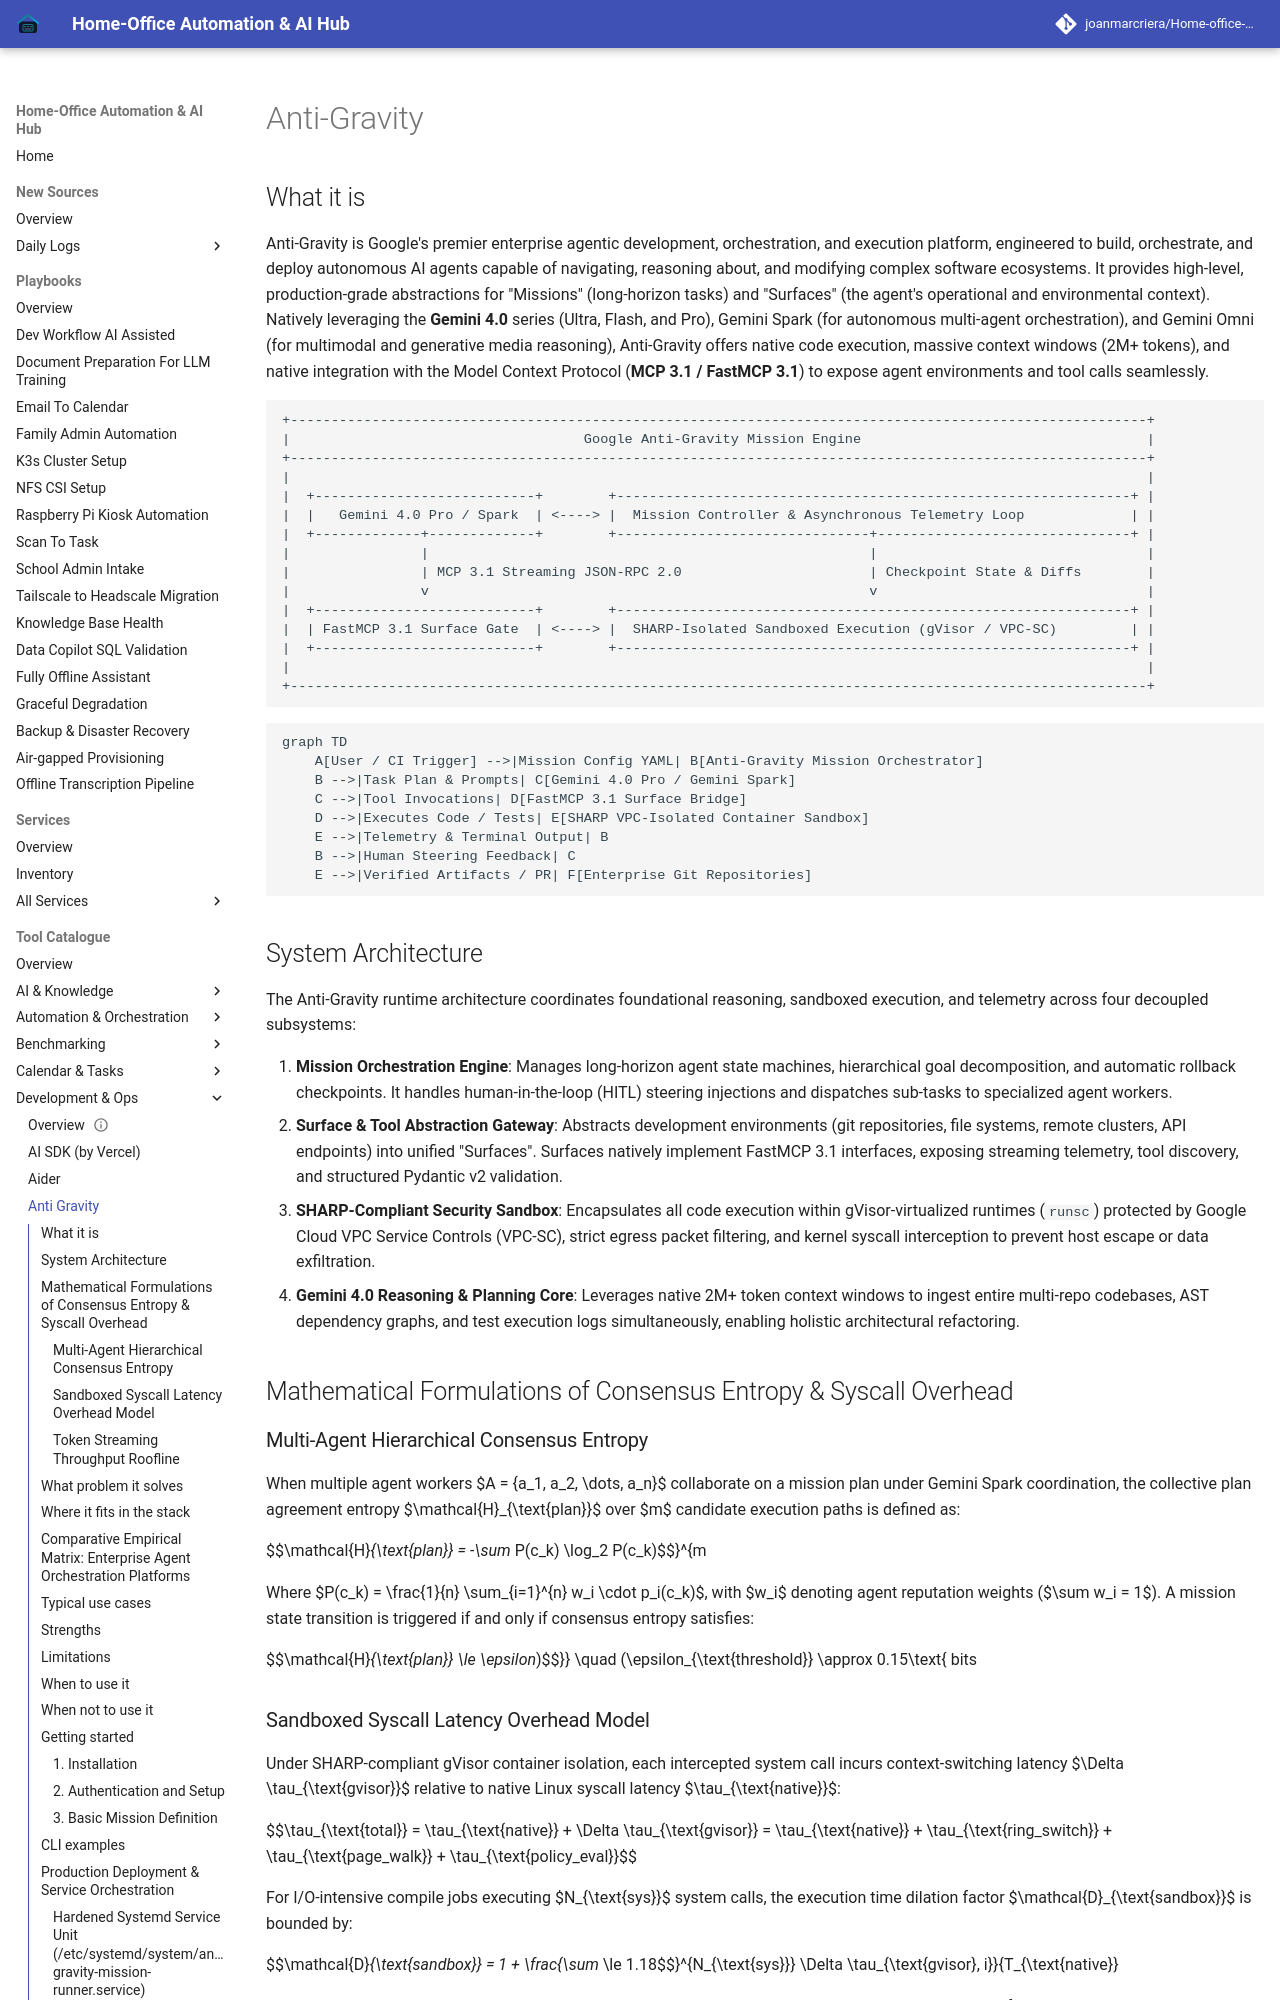

repository: joanmarcriera/Home-office-automations · page: tools/development_ops/anti_gravity/index.html · generator: mkdocs

# Anti-Gravity

## What it is
Anti-Gravity is Google's premier enterprise agentic development, orchestration, and execution platform, engineered to build, orchestrate, and deploy autonomous AI agents capable of navigating, reasoning about, and modifying complex software ecosystems. It provides high-level, production-grade abstractions for "Missions" (long-horizon tasks) and "Surfaces" (the agent's operational and environmental context). Natively leveraging the **Gemini 4.0** series (Ultra, Flash, and Pro), Gemini Spark (for autonomous multi-agent orchestration), and Gemini Omni (for multimodal and generative media reasoning), Anti-Gravity offers native code execution, massive context windows (2M+ tokens), and native integration with the Model Context Protocol (**MCP 3.1 / FastMCP 3.1**) to expose agent environments and tool calls seamlessly.

```
+---------------------------------------------------------------------------------------------------------+
|                                    Google Anti-Gravity Mission Engine                                   |
+---------------------------------------------------------------------------------------------------------+
|                                                                                                         |
|  +---------------------------+        +---------------------------------------------------------------+ |
|  |   Gemini 4.0 Pro / Spark  | <----> |  Mission Controller & Asynchronous Telemetry Loop             | |
|  +-------------+-------------+        +-------------------------------+-------------------------------+ |
|                |                                                      |                                 |
|                | MCP 3.1 Streaming JSON-RPC 2.0                       | Checkpoint State & Diffs        |
|                v                                                      v                                 |
|  +---------------------------+        +---------------------------------------------------------------+ |
|  | FastMCP 3.1 Surface Gate  | <----> |  SHARP-Isolated Sandboxed Execution (gVisor / VPC-SC)         | |
|  +---------------------------+        +---------------------------------------------------------------+ |
|                                                                                                         |
+---------------------------------------------------------------------------------------------------------+
```

```mermaid
graph TD
    A[User / CI Trigger] -->|Mission Config YAML| B[Anti-Gravity Mission Orchestrator]
    B -->|Task Plan & Prompts| C[Gemini 4.0 Pro / Gemini Spark]
    C -->|Tool Invocations| D[FastMCP 3.1 Surface Bridge]
    D -->|Executes Code / Tests| E[SHARP VPC-Isolated Container Sandbox]
    E -->|Telemetry & Terminal Output| B
    B -->|Human Steering Feedback| C
    E -->|Verified Artifacts / PR| F[Enterprise Git Repositories]
```

## System Architecture

The Anti-Gravity runtime architecture coordinates foundational reasoning, sandboxed execution, and telemetry across four decoupled subsystems:

1. **Mission Orchestration Engine**: Manages long-horizon agent state machines, hierarchical goal decomposition, and automatic rollback checkpoints. It handles human-in-the-loop (HITL) steering injections and dispatches sub-tasks to specialized agent workers.
2. **Surface & Tool Abstraction Gateway**: Abstracts development environments (git repositories, file systems, remote clusters, API endpoints) into unified "Surfaces". Surfaces natively implement FastMCP 3.1 interfaces, exposing streaming telemetry, tool discovery, and structured Pydantic v2 validation.
3. **SHARP-Compliant Security Sandbox**: Encapsulates all code execution within gVisor-virtualized runtimes (`runsc`) protected by Google Cloud VPC Service Controls (VPC-SC), strict egress packet filtering, and kernel syscall interception to prevent host escape or data exfiltration.
4. **Gemini 4.0 Reasoning & Planning Core**: Leverages native 2M+ token context windows to ingest entire multi-repo codebases, AST dependency graphs, and test execution logs simultaneously, enabling holistic architectural refactoring.
